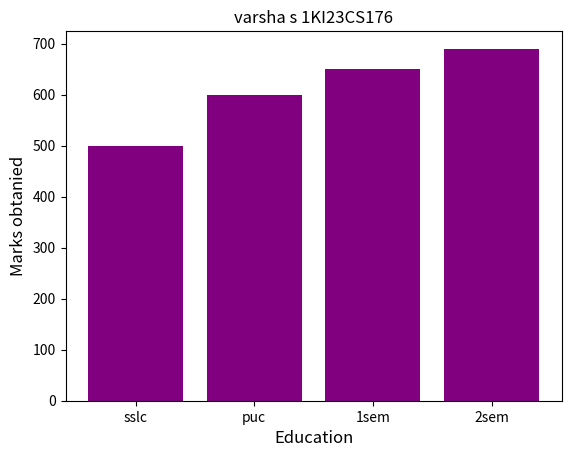

This chart was generated by the following Python code:
import matplotlib.pyplot as plt
std=['sslc','puc','1sem','2sem']
values=[500,600,650,690]
plt.bar(std,values,color='purple')
plt.xlabel("Education",fontsize=12)
plt.ylabel("Marks obtanied",fontsize=12)
plt.title("varsha s 1KI23CS176")
plt.show()
